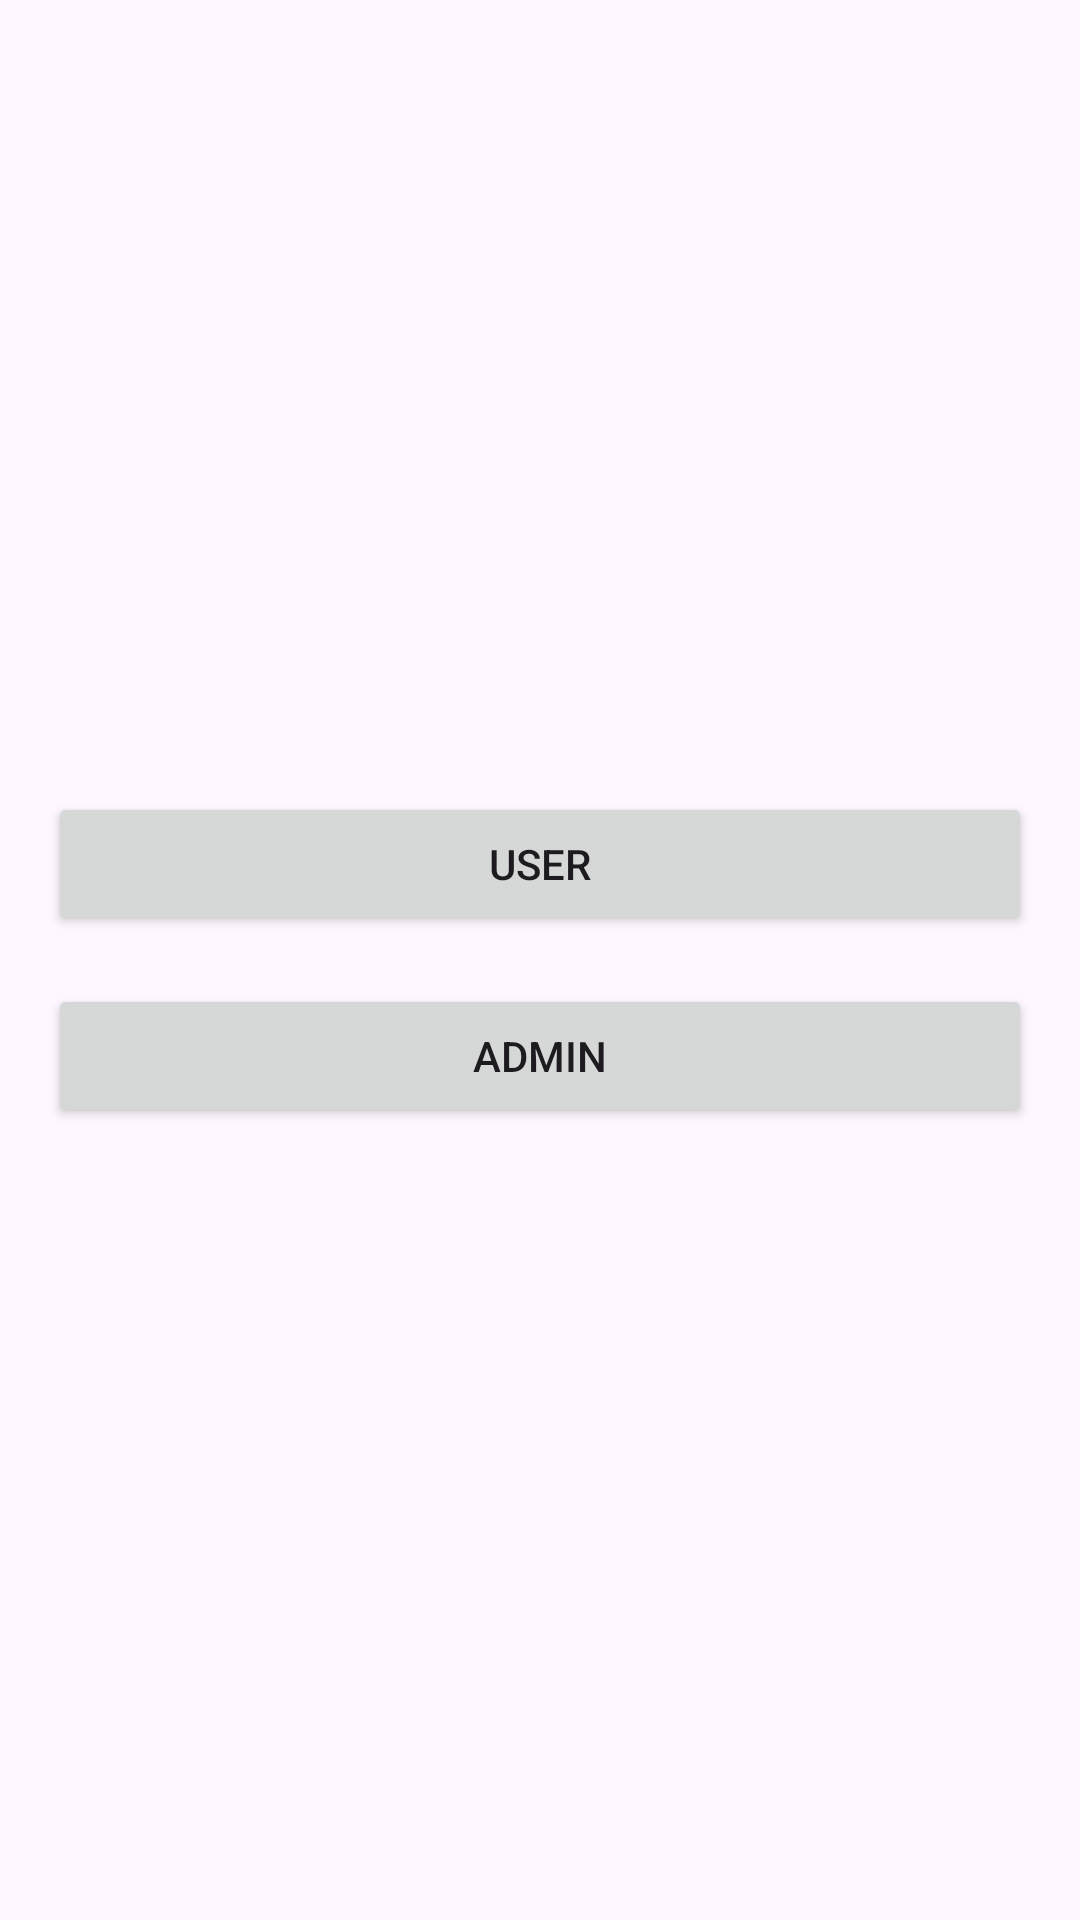

Produce the Android XML layout that renders to this screen, including the resource entries it uses.
<!-- AndroidManifest.xml: application theme Theme.TabletsApp -->
<!-- res/layout/activity_main.xml -->
<?xml version="1.0" encoding="utf-8"?>
<androidx.constraintlayout.widget.ConstraintLayout xmlns:android="http://schemas.android.com/apk/res/android"
    xmlns:app="http://schemas.android.com/apk/res-auto"
    xmlns:tools="http://schemas.android.com/tools"
    android:id="@+id/main"
    android:layout_width="match_parent"
    android:layout_height="match_parent"
    tools:context=".MainActivity">

    <LinearLayout
        xmlns:android="http://schemas.android.com/apk/res/android"
        android:layout_width="match_parent"
        android:layout_height="match_parent"
        android:orientation="vertical"
        android:gravity="center"
        android:padding="16dp">

        <Button
            android:id="@+id/btnUser"
            android:layout_width="match_parent"
            android:layout_height="wrap_content"
            android:text="User"
            android:layout_marginBottom="16dp"/>

        <Button
            android:id="@+id/btnAdmin"
            android:layout_width="match_parent"
            android:layout_height="wrap_content"
            android:text="Admin"/>
    </LinearLayout>


</androidx.constraintlayout.widget.ConstraintLayout>
<!-- resources referenced by this layout -->
<resources>
  <style name="Theme.TabletsApp" parent="Base.Theme.TabletsApp" />
  <style name="Base.Theme.TabletsApp" parent="Theme.Material3.DayNight.NoActionBar">
          
          
      </style>
</resources>
